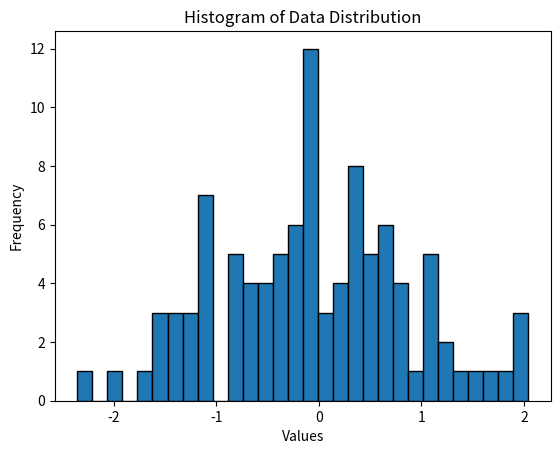

The script that saved this image:
import matplotlib.pyplot as plt
import numpy as np

data = np.random.normal(0, 1, 100)

plt.hist(data, bins=30, edgecolor='black')
plt.title('Histogram of Data Distribution')
plt.xlabel('Values')
plt.ylabel('Frequency')
plt.show()

mean_value = np.mean(data)
median_value = np.median(data)
std_deviation = np.std(data)

print(f"Mean: {mean_value}")
print(f"Median: {median_value} ")
print(f"Standard Deviation: {std_deviation}")